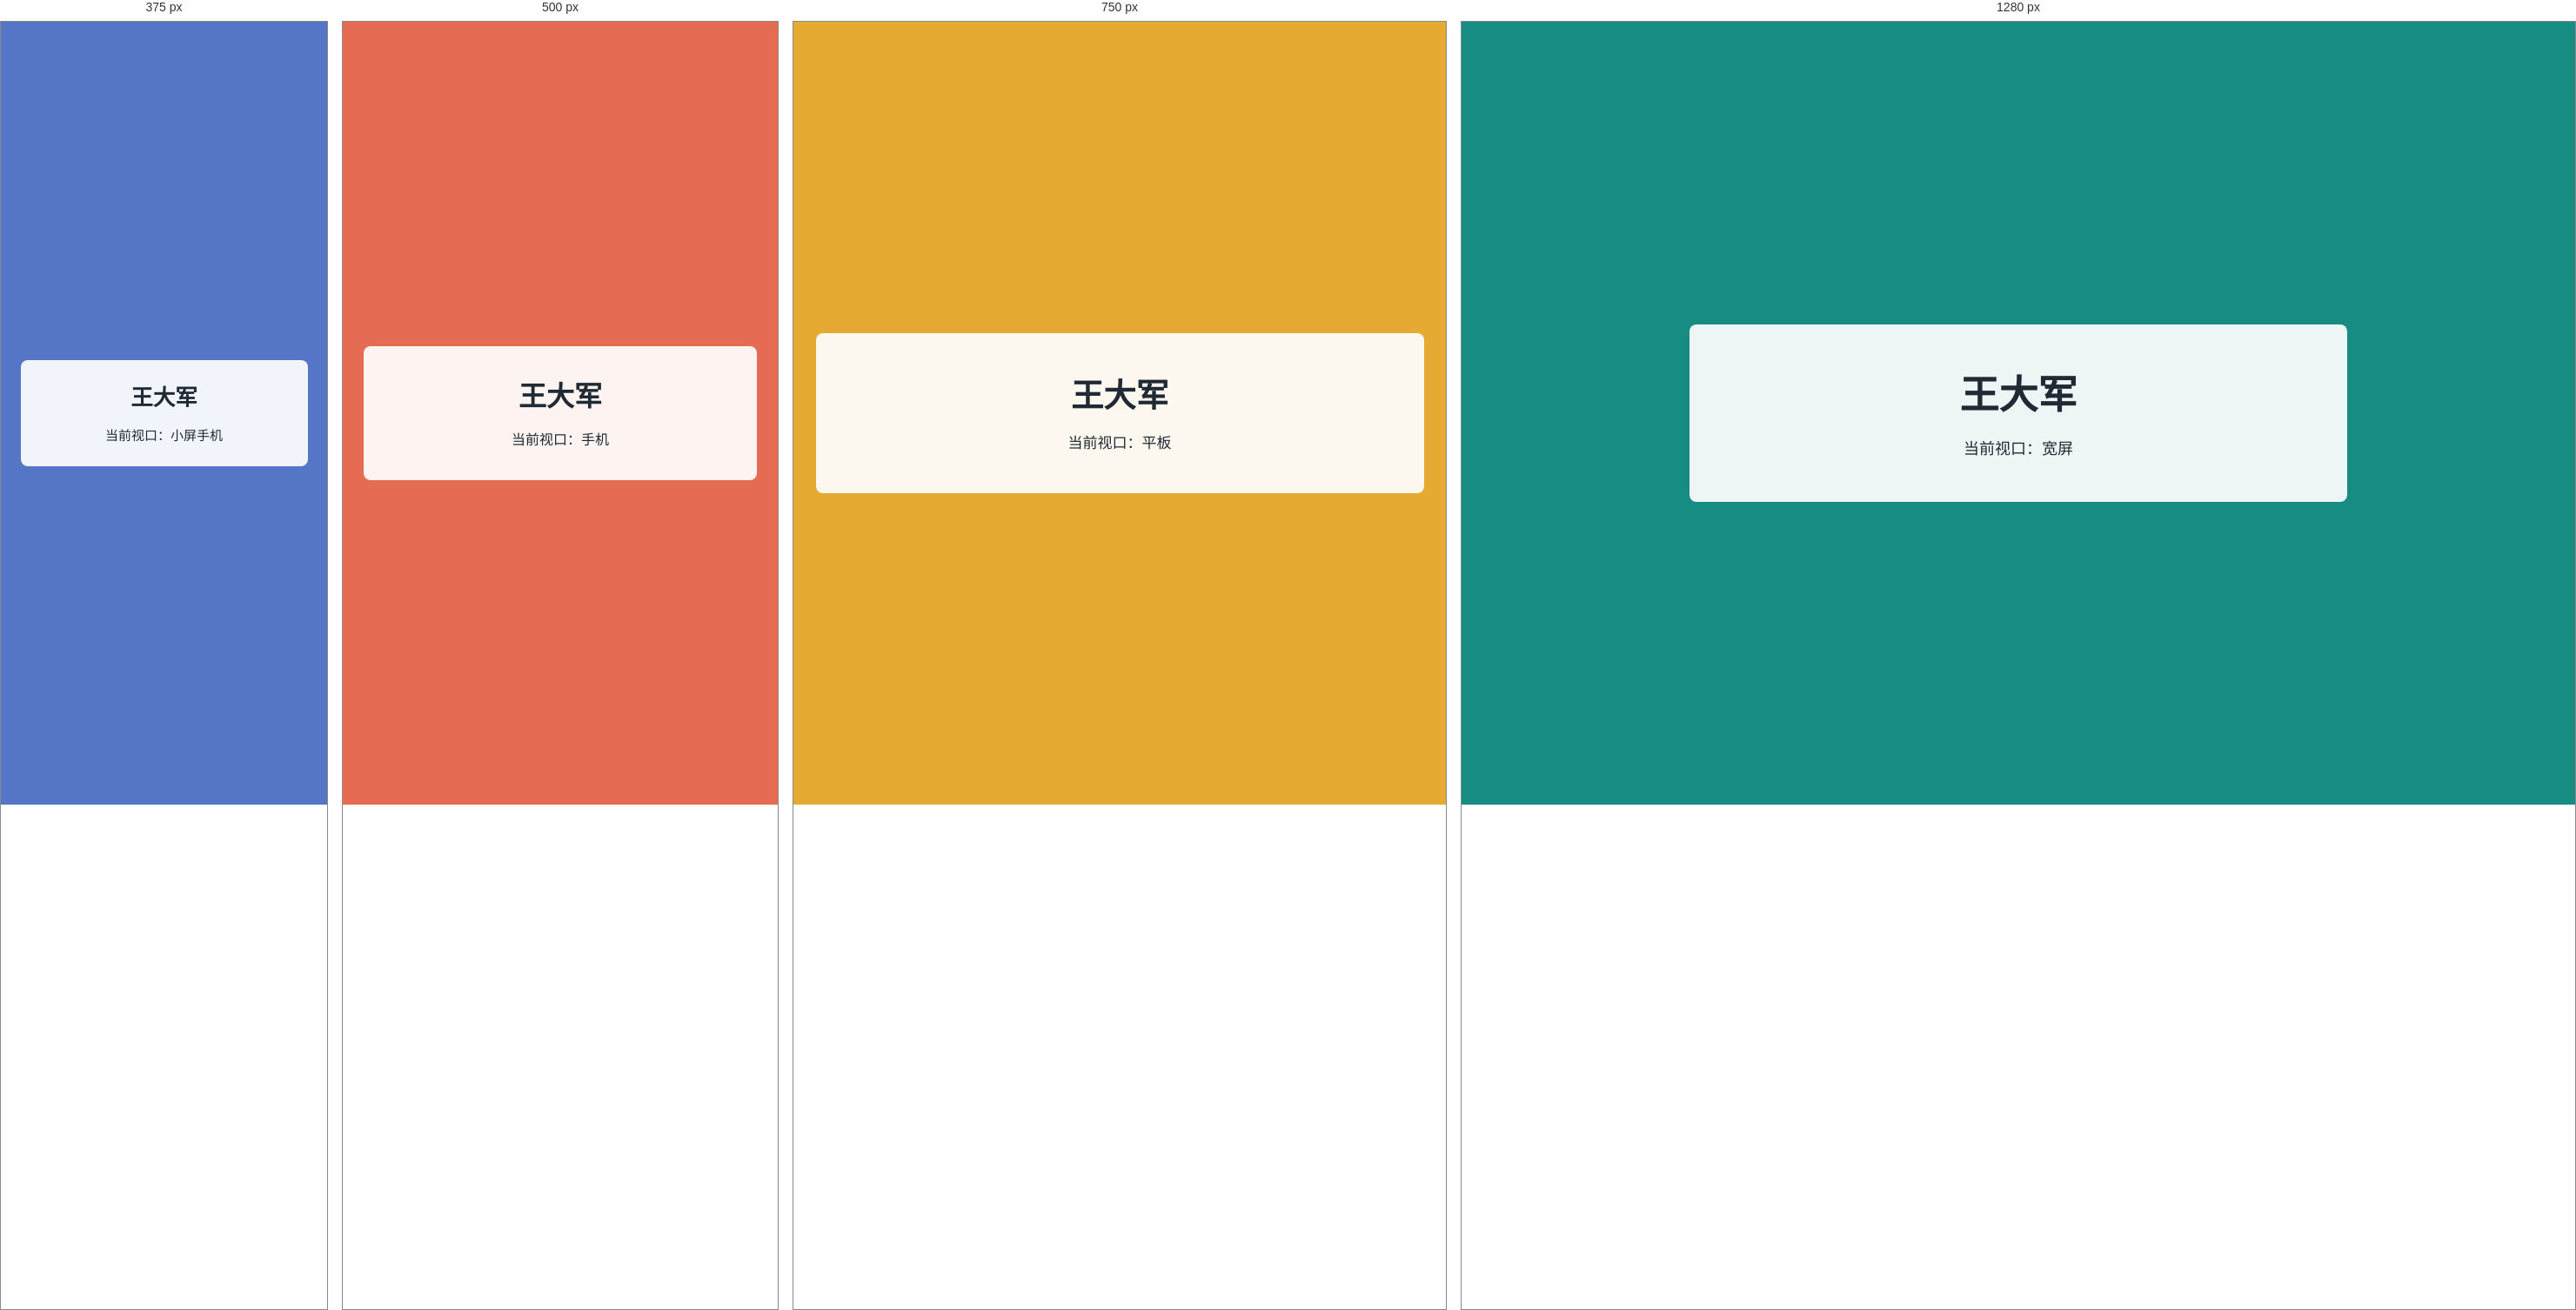
Rendered at 375 px, 500 px, 750 px and 1280 px, left to right.

<!-- file: 10-3.html -->
<!DOCTYPE html>
<html lang="zh-CN">
<head>
	<meta charset="UTF-8">
	<meta name="viewport" content="width=device-width, initial-scale=1.0">
	<title>王大军</title>
	<style>
		* {
			box-sizing: border-box;
		}

		html {
			font-size: 18px;
		}

		body {
			min-height: 100vh;
			margin: 0;
			font-family: "Microsoft YaHei", sans-serif;
		}

		.viewport-box {
			width: 100%;
			min-height: 100vh;
			min-height: 100svh;
			display: grid;
			place-items: center;
			padding: 1.5rem;
			background-color: #168c82;
			transition: background-color 250ms ease;
		}

		.text-container {
			width: min(42rem, 100%);
			padding: 2.5rem;
			border-radius: 8px;
			background-color: rgb(255 255 255 / 92%);
			color: #202a34;
			text-align: center;
		}

		.text-container h1 {
			margin: 0 0 1rem;
			font-size: 2.5rem;
		}

		.text-container p {
			margin: 0;
			font-size: 1rem;
			line-height: 1.7;
		}

		.viewport-label span {
			display: none;
		}

		.viewport-label .wide {
			display: inline;
		}

		@media (max-width: 900px) {
			html {
				font-size: 17px;
			}

			.viewport-box {
				background-color: #e5aa32;
			}

			.text-container h1 {
				font-size: 2.2rem;
			}

			.viewport-label .wide {
				display: none;
			}

			.viewport-label .tablet {
				display: inline;
			}
		}

		@media (max-width: 600px) {
			html {
				font-size: 16px;
			}

			.viewport-box {
				background-color: #e56b52;
			}

			.text-container {
				padding: 2rem 1.5rem;
			}

			.text-container h1 {
				font-size: 2rem;
			}

			.viewport-label .tablet {
				display: none;
			}

			.viewport-label .phone {
				display: inline;
			}
		}

		@media (max-width: 400px) {
			html {
				font-size: 15px;
			}

			.viewport-box {
				background-color: #5576c7;
			}

			.text-container {
				padding: 1.5rem 1rem;
			}

			.text-container h1 {
				font-size: 1.7rem;
			}

			.viewport-label .phone {
				display: none;
			}

			.viewport-label .compact {
				display: inline;
			}
		}
	</style>
</head>
<body>
	<main class="viewport-box">
		<section class="text-container">
			<h1>王大军</h1>
			<p class="viewport-label">
				当前视口：<span class="wide">宽屏</span><span class="tablet">平板</span><span class="phone">手机</span><span class="compact">小屏手机</span>
			</p>
		</section>
	</main>
</body>
</html>